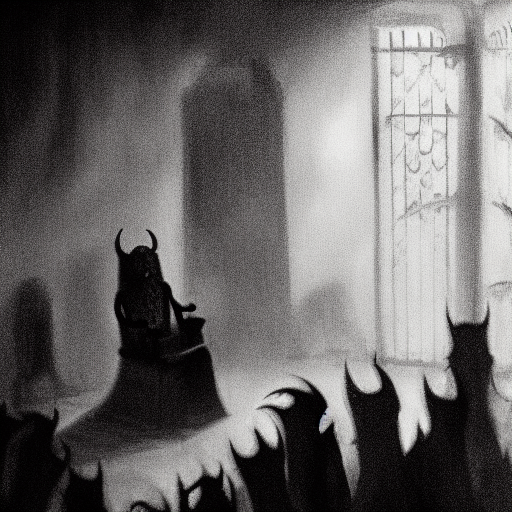
Generation parameters embedded in this image by AUTOMATIC1111 Stable Diffusion web UI or a fork of it (Forge, ...) (PNG 'parameters' text chunk):
a throne in a dark room with a demon crowd
Steps: 20, Sampler: Euler a, CFG scale: 7, Seed: 2840742428, Size: 512x512, Model hash: 81761151